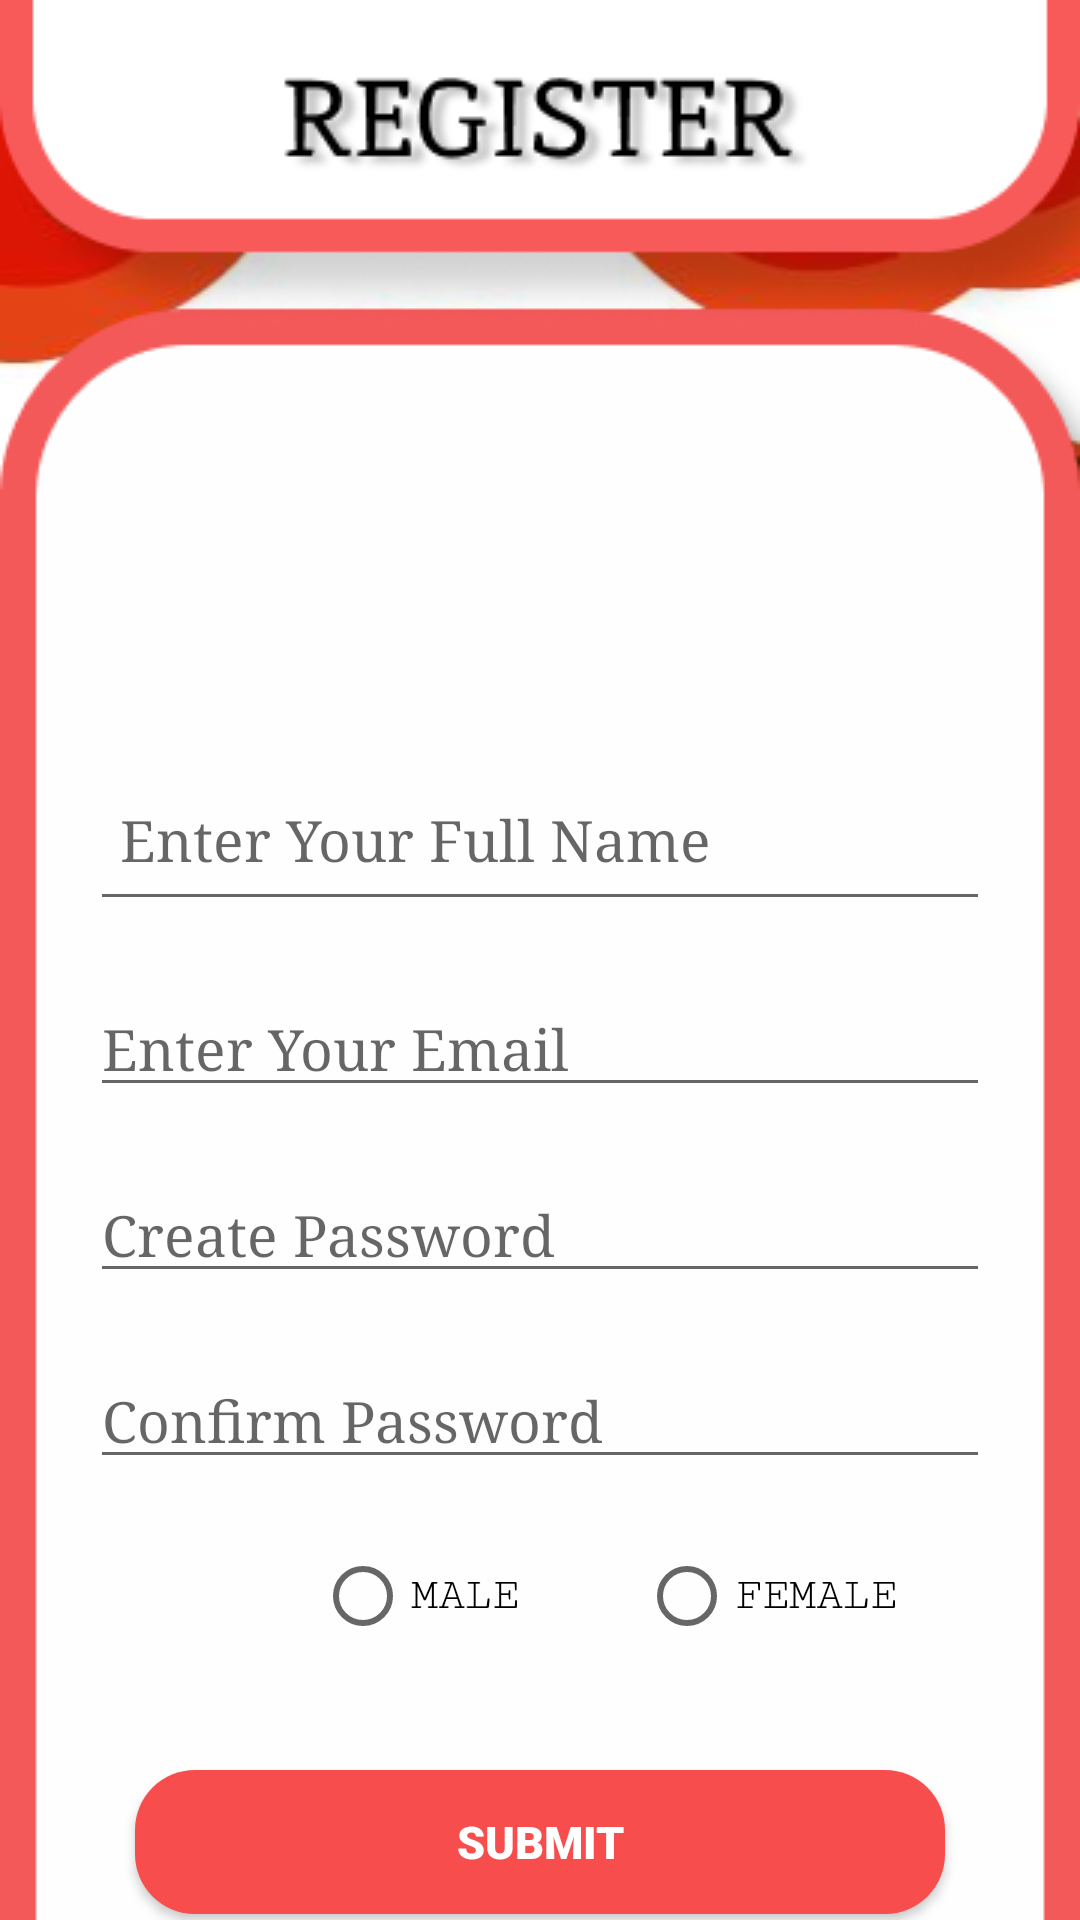

Here is an Android app screen rendered from its layout file. Give the layout XML and the strings, colors and styles it references.
<!-- AndroidManifest.xml: application theme Theme.MilizaApp -->
<!-- res/layout/activity_register.xml -->
<?xml version="1.0" encoding="utf-8"?>
<RelativeLayout xmlns:android="http://schemas.android.com/apk/res/android"
    xmlns:app="http://schemas.android.com/apk/res-auto"
    xmlns:tools="http://schemas.android.com/tools"
    android:layout_width="match_parent"
    android:layout_height="match_parent"
    android:background="@drawable/img3"
    tools:context=".RegisterActivity">

    <androidx.appcompat.widget.AppCompatButton
        android:layout_width="wrap_content"
        android:layout_height="wrap_content"
        android:width="270dp"
        android:text="Submit"
        android:layout_centerHorizontal="true"
        android:layout_marginTop="590dp"
        android:background="@drawable/button_shape"
        android:textColor="@color/white"
        android:textSize="15dp"
        android:fontFamily="sans-serif-black"
        android:id="@+id/register">

    </androidx.appcompat.widget.AppCompatButton>

    <LinearLayout
        android:layout_width="match_parent"
        android:layout_height="wrap_content"
        android:orientation="vertical"
        android:layout_marginTop="220dp"
        android:padding="30dp">

        <EditText
            android:layout_width="match_parent"
            android:layout_height="57dp"
            android:hint="Enter Your Full Name"
            android:fontFamily="serif"
            android:textColor="@color/black"
            android:textSize="19dp"
            android:paddingLeft="10dp"
            android:id="@+id/txtname"/>

        <EditText
            android:layout_width="match_parent"
            android:layout_height="wrap_content"
            android:hint="Enter Your Email"
            android:fontFamily="serif"
            android:textColor="@color/black"
            android:textSize="19dp"
            android:layout_marginTop="20dp"
            android:id="@+id/email"/>
        <EditText
            android:layout_width="match_parent"
            android:layout_height="wrap_content"
            android:hint="Create Password"
            android:fontFamily="serif"
            android:textColor="@color/black"
            android:textSize="19dp"
            android:layout_marginTop="20dp"
            android:id="@+id/password" />

        <EditText
            android:layout_width="match_parent"
            android:layout_height="wrap_content"
            android:hint="Confirm Password"
            android:fontFamily="serif"
            android:textColor="@color/black"
            android:textSize="19dp"
            android:layout_marginTop="20dp"
            android:id="@+id/confirm"/>
        
        <RadioGroup
            android:layout_width="wrap_content"
            android:layout_height="wrap_content"
            android:orientation="horizontal"
            android:layout_marginTop="15dp">

            <RadioButton
                android:id="@+id/radiobutton1"
                android:layout_width="wrap_content"
                android:layout_height="wrap_content"
                android:text="MALE"
                android:fontFamily="serif-monospace"
                android:textSize="15dp"
                android:layout_marginLeft="75dp"/>
            <RadioButton
                android:id="@+id/radiobutton2"
                android:layout_width="match_parent"
                android:layout_height="wrap_content"
                android:text="FEMALE"
                android:fontFamily="serif-monospace"
                android:textSize="15dp"
                android:layout_marginLeft="40dp"/>

        </RadioGroup>







    </LinearLayout>

    <LinearLayout
        android:layout_width="wrap_content"
        android:layout_height="wrap_content"
        android:layout_below="@+id/register"
        android:orientation="horizontal"
        android:gravity="center"
        android:layout_marginLeft="115dp"
        android:layout_marginTop="10dp">

        <TextView
            android:layout_width="wrap_content"
            android:layout_height="wrap_content"
            android:text="Already have an account?"
            android:textSize="13sp"
            android:fontFamily="sans-serif-black"/>
        <TextView
            android:layout_width="wrap_content"
            android:layout_height="wrap_content"
            android:text="login"
            android:textSize="13sp"
            android:fontFamily="sans-serif-black"
            android:paddingLeft="6dp"
            android:textColor="@color/Red"
            android:id="@+id/reg_2"/>
    </LinearLayout>

</RelativeLayout>
<!-- resources referenced by this layout -->
<resources>
  <color name="Red">#F74D4D</color>
  <color name="black">#FF000000</color>
  <color name="white">#FFFFFFFF</color>
  <!-- drawable button_shape (drawable) -->
  <?xml version="1.0" encoding="utf-8"?>
  <shape android:shape="rectangle" xmlns:android="http://schemas.android.com/apk/res/android">
  
      <solid android:color="@color/Red"/>
      <corners android:radius="20dp"/>
  </shape>
  <!-- drawable img3: png bitmap (drawable, 25406 bytes) -->
  <style name="Theme.MilizaApp" parent="Base.Theme.MilizaApp" />
  <style name="Base.Theme.MilizaApp" parent="Theme.MaterialComponents.DayNight.NoActionBar">
          
          
      </style>
</resources>
